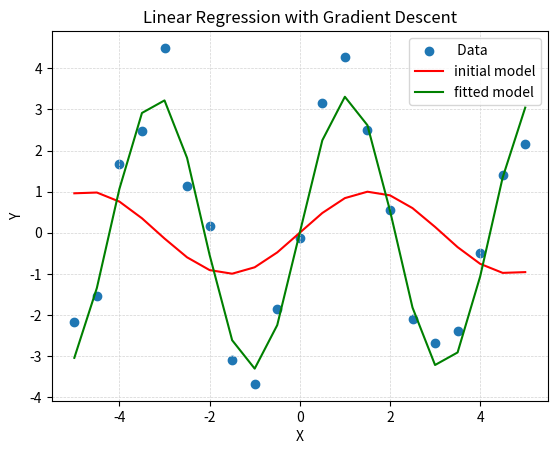
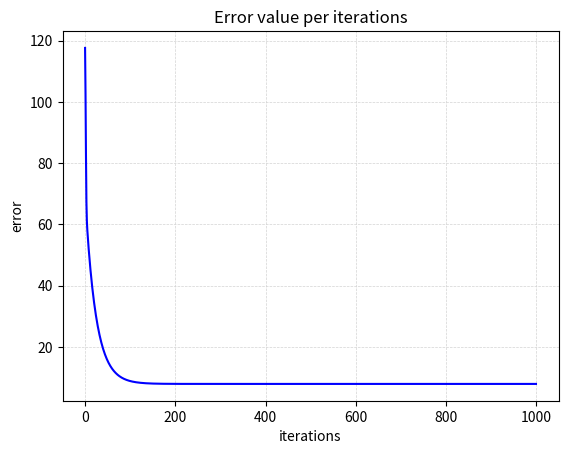
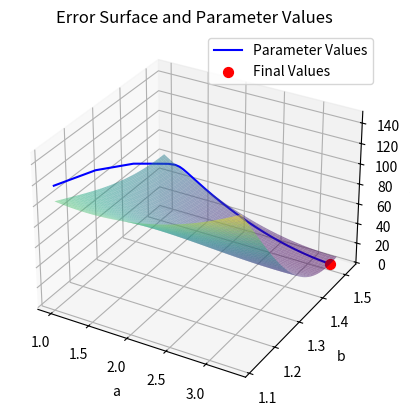

The matplotlib source for these figures, in order:
"""
================================
PROJECT - Question 1C - Machine learning
================================

Name: Eliezer Seror  Id: 312564776
Name: Ram Elias      Id: 205445794

"""

import numpy as np
from sympy import symbols, lambdify, diff, sin
import matplotlib.pyplot as plt


# Perform gradient descent for a fixed number of iterations
def gradient_descent(x, y, a, b, epochs):
    for i in range(epochs):
        error_rate = sum(E(a, b, x, y))

        grad_a, grad_b = sum(Grad_a(a, b, x, y)), sum(Grad_b(a, b, x, y))

        a -= (learning_rate * grad_a)
        b -= (learning_rate * grad_b)

        error_list.append(error_rate)
        a_list.append(a)
        b_list.append(b)

    print(f'The final a,b are: {a}, {b}')
    return a, b


# plot the linear model, the initial and fitted functions
def plot_linear_model(x, y, y_init, Y_pred):
    plt.scatter(x, y, label=' Data')
    plt.plot(x, y_init, 'r', label='initial model')
    plt.plot(x, Y_pred, 'g', label='fitted model')
    plt.xlabel('X')
    plt.ylabel('Y')
    plt.title('Linear Regression with Gradient Descent')
    plt.grid(True, linestyle='--', linewidth=0.5, color='lightgray')

    plt.legend()
    plt.show()


# plot the error function per iteration
def plot_error_function():
    plt.plot(range(epochs), error_list, 'b')
    plt.xlabel('iterations')
    plt.ylabel('error')
    plt.title('Error value per iterations')
    plt.grid(True, linestyle='--', linewidth=0.5, color='lightgray')
    plt.show()


# plot the error surface and the parameters found with the gradient descent
def plot_error_surface():
    size = 100
    A, B = np.meshgrid(np.linspace(min(a_list), max(a_list), size),
                       (np.linspace(min(b_list), max(b_list), size)))

    Z = np.zeros((size, size))

    for i in range(size):
        for j in range(size):
            Z[i, j] = sum(E(A[i, j], B[i, j], x_data, y_data))

    fig = plt.figure()
    ax = fig.add_subplot(111, projection='3d')
    ax.plot_surface(A, B, Z, cmap='viridis', alpha=0.5)

    # Plot the parameters found during all iterations
    ax.plot(a_list, b_list, error_list, 'b', label='Parameter Values')
    ax.scatter(a_list[-1], b_list[-1], error_list[-1], s=50, c='r', label='Final Values')
    ax.set_xlabel('a')
    ax.set_ylabel('b')
    ax.set_zlabel('error')
    ax.set_title('Error Surface and Parameter Values')
    ax.legend()
    plt.show()


if __name__ == "__main__":
    # Define symbolic variables
    x, y, a, b = symbols('x,y,a,b')

    # Set the f model in terms of symbolic variables
    f = a * sin(b * x)
    F = lambdify([a, b, x, y], f, 'numpy')

    # Set the error for a single figure
    e = (f - y) ** 2
    E = lambdify([a, b, x, y], e, 'numpy')

    # Set the Gradient components
    de_a = diff(e, a)
    de_b = diff(e, b)
    Grad_a = lambdify([a, b, x, y], de_a, 'numpy')
    Grad_b = lambdify([a, b, x, y], de_b, 'numpy')

    # Define the data
    x_data = np.array([-5., -4.5, -4., -3.5, -3., -2.5, -2., -1.5, -1., -0.5, 0., 0.5, 1., 1.5, 2., 2.5, 3., 3.5, 4., 4.5, 5.])
    y_data = np.array([-2.16498306, -1.53726731, 1.67075645, 2.47647932, 4.49579917,
                       1.14600963, 0.15938811, -3.09848048, -3.67902427, -1.84892687,
                       -0.11705947, 3.14778203, 4.26365256, 2.49120585, 0.55300516,
                       -2.105836, -2.68898773, -2.39982575, -0.50261972, 1.40235643,
                       2.15371399])

    # Initialize the parameters, epochs, learning rate
    init_a = 1
    init_b = 1
    epochs = 1000
    learning_rate = 0.001
    error_list = []
    a_list = []
    b_list = []

    a, b = gradient_descent(x_data, y_data, init_a, init_b, epochs)

    f_init = F(init_a, init_b, x_data, y_data)
    f_fitted = F(a, b, x_data, y_data)

    plot_linear_model(x_data, y_data, f_init, f_fitted)
    plot_error_function()
    plot_error_surface()
